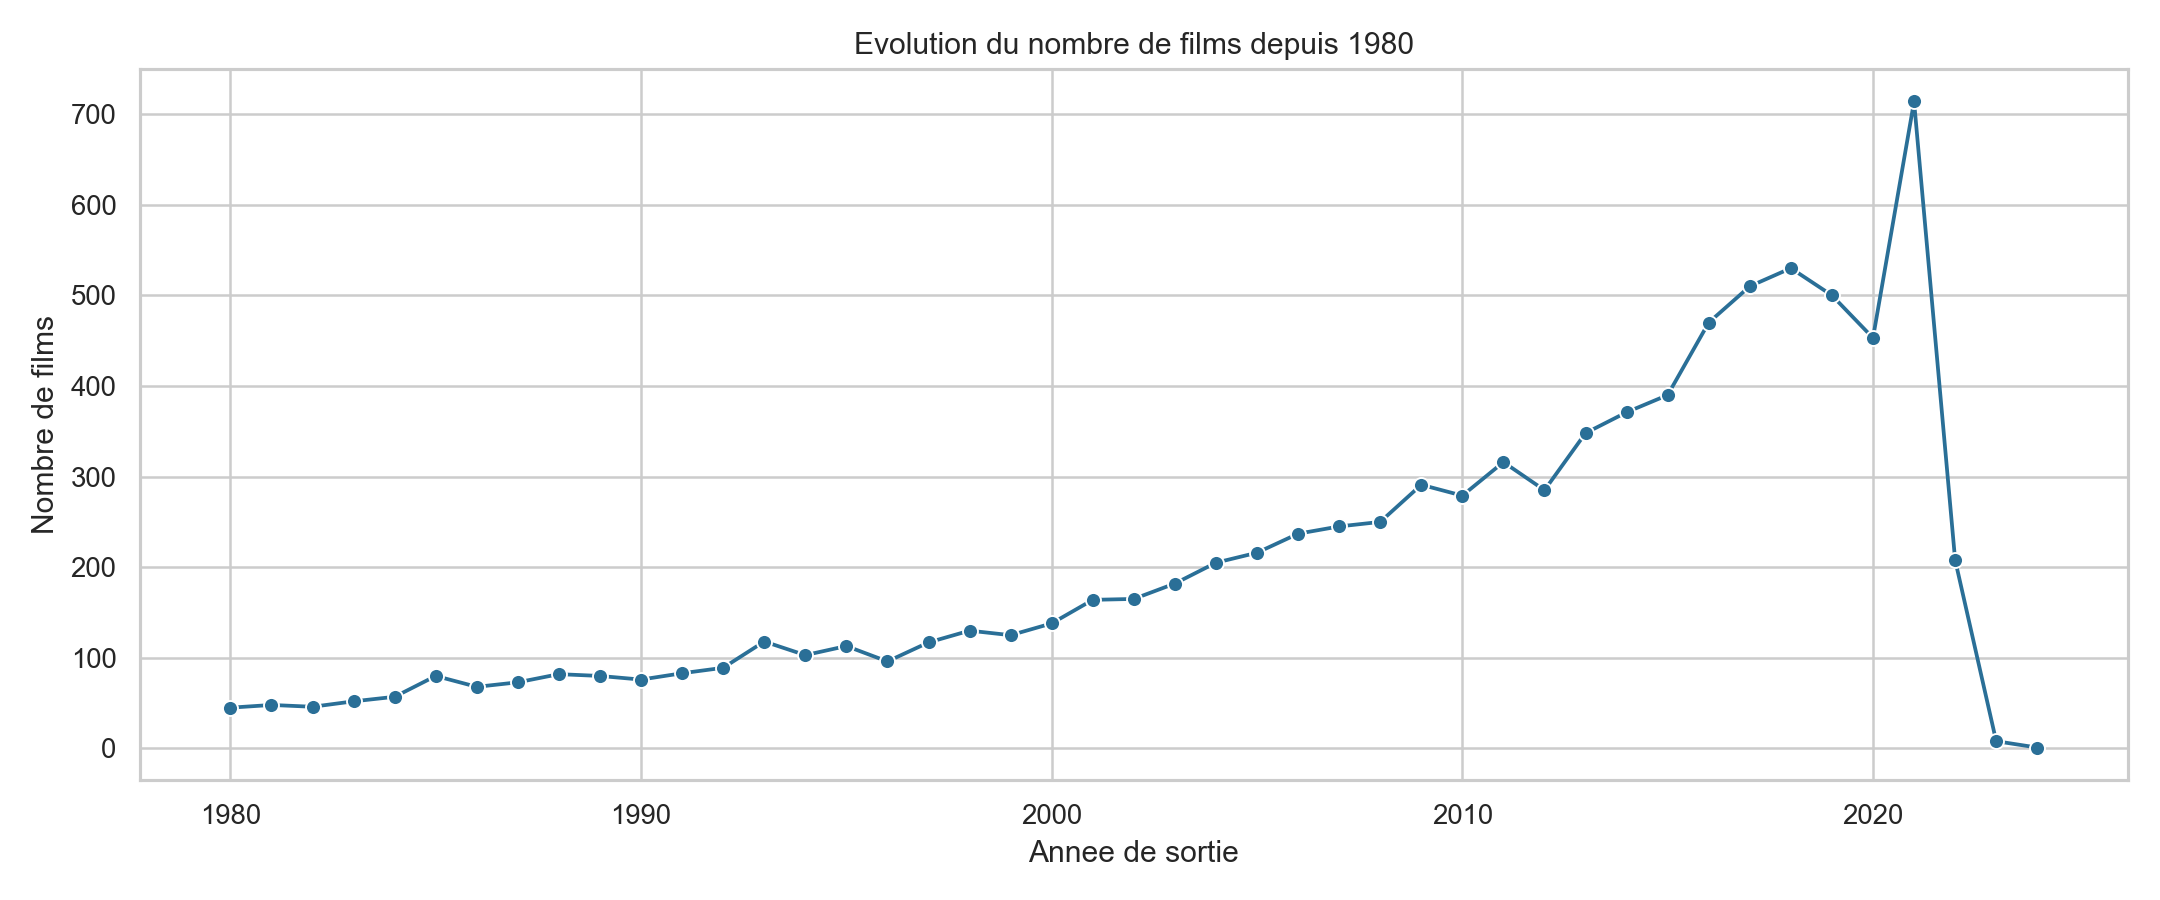

The data file committed next to this chart (first rows):
release_year, movie_count
2024, 1
2023, 8
2022, 208
2021, 714
2020, 453
2019, 500
2018, 530
2017, 510
2016, 470
2015, 390
2014, 371
2013, 348
2012, 285
2011, 316
2010, 279
2009, 291
2008, 250
2007, 245
2006, 237
2005, 216
2004, 205
2003, 182
2002, 165
2001, 164
2000, 138
1999, 125
1998, 130
1997, 117
1996, 96
1995, 113
1994, 103
1993, 118
1992, 89
1991, 83
1990, 76
1989, 80
1988, 82
1987, 73
1986, 68
1985, 80
1984, 57
1983, 52
1982, 46
1981, 48
1980, 45
1979, 34
1978, 34
1977, 37
1976, 22
1975, 23
1974, 21
1973, 40
1972, 20
1971, 23
1970, 15
1969, 24
1968, 25
1967, 24
1966, 19
1965, 21
... 42 more rows
